Dataset: uci_dataset_2014_with_RGB_pics (GitHub, daidianlizi/Leaf_Recognition). Classes: Quercus suber, Tilia tomentosa, Acer palmaturu, Celtis sp, Corylus avellana, Castanea sativa, Populus alba, Salix atrocinerea, Primula vulgaris, Erodium sp, Bougainvillea sp, Arisarum vulgare, Euonymus japonicus, Ilex perado ssp azorica, Magnolia soulangeana, Buxus sempervirens, Populus nigra, Urtica dioica, Podocarpus sp, Acca sellowiana, Hydrangea sp, Pseudosasa japonica, Magnolia grandiflora, Geranium sp, Alnus sp, Quercus robur, Crataegus monogyna, Ilex aquifolium, Nerium oleander, Betula pubescens.

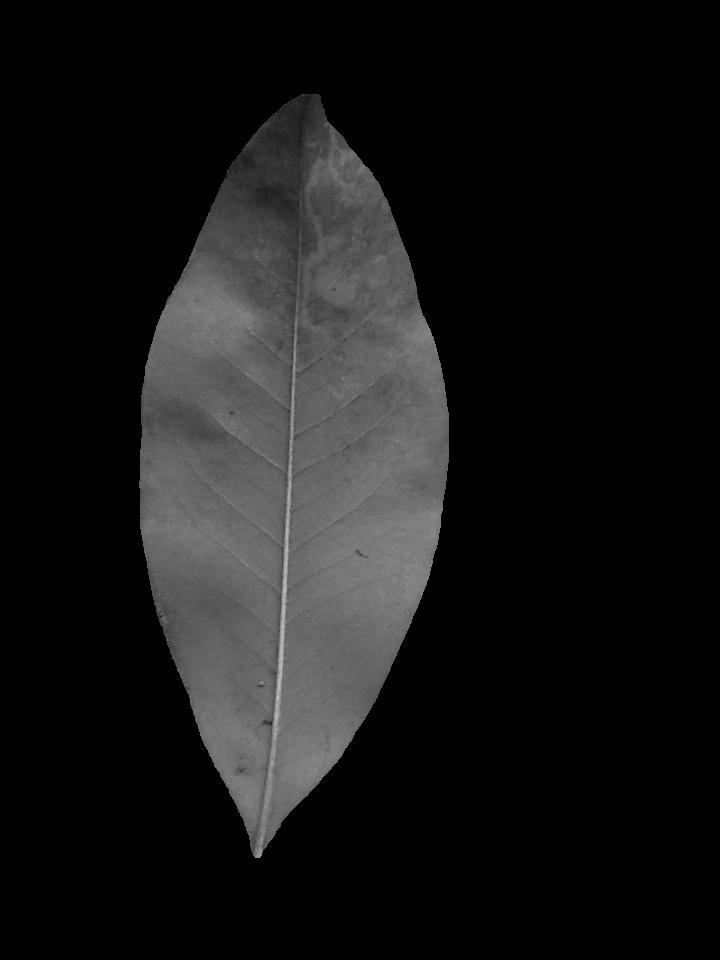
Label: Magnolia grandiflora

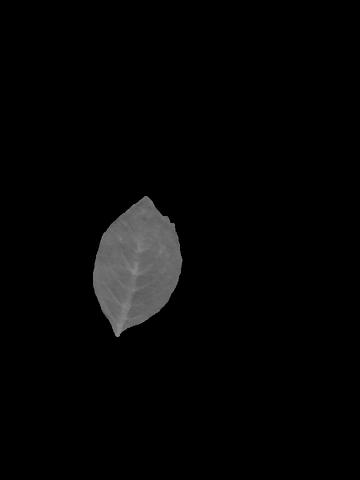
Label: Hydrangea sp

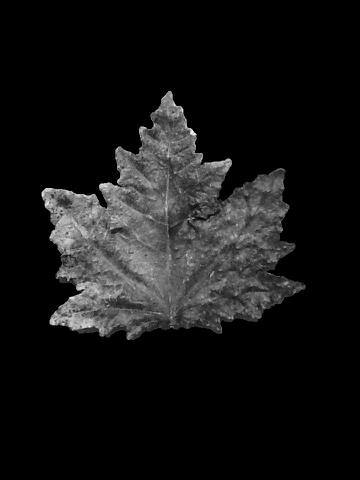
Label: Populus alba

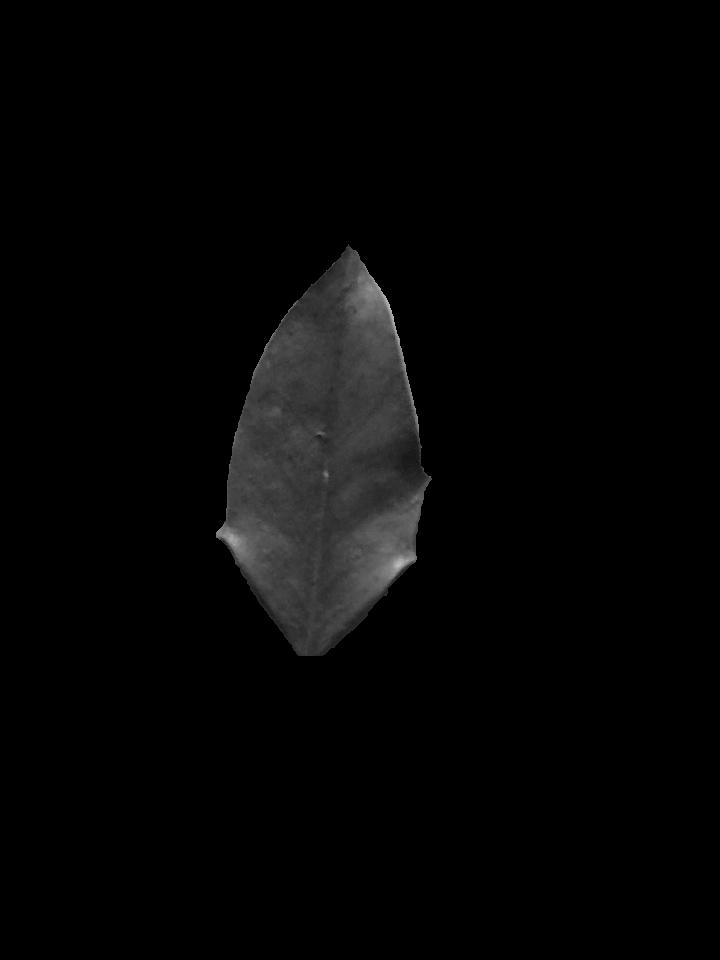
Label: Ilex aquifolium

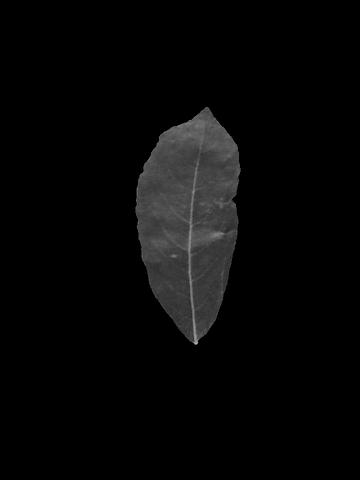
Label: Salix atrocinerea

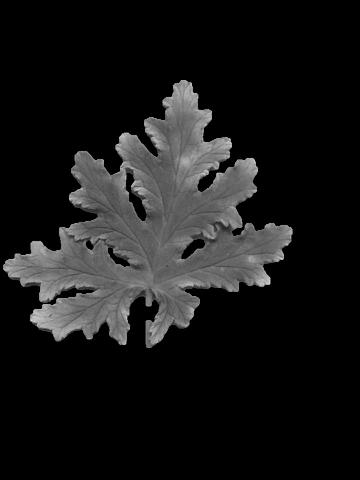
Label: Geranium sp
